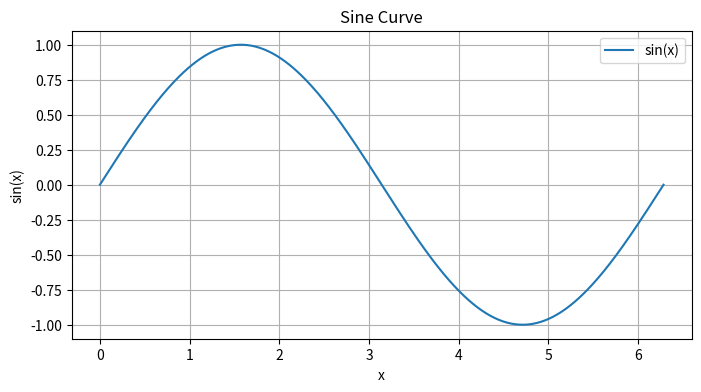

Source code (Python):
print ("Hello, World!")

1 + 2 + 3

# Sine plot
import numpy as np
import matplotlib.pyplot as plt

x = np.linspace(0, 2*np.pi, 400)
y = np.sin(x)

plt.figure(figsize=(8,4))
plt.plot(x, y, label='sin(x)')
plt.title('Sine Curve')
plt.xlabel('x')
plt.ylabel('sin(x)')
plt.grid(True)
plt.legend()
plt.savefig('sine_plot.png', dpi=150)
print('Saved: sine_plot.png')
plt.show()
